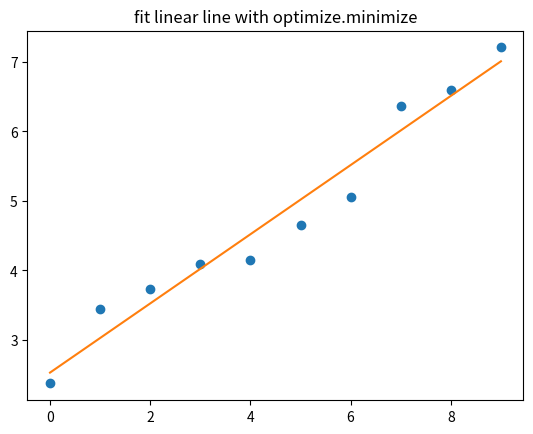

Python code for this plot:
import numpy as np
import matplotlib.pyplot as plt
from scipy import optimize


m=10

# here we actually have a graph with h_teta=teta1*x 
X = np.arange(m)
np.random.seed(42) #use to get the same results every run
rnd = np.random.rand(m)
Y = 2 + np.arange(m)*0.5 + rnd # actually we have h = teta1*x where teta1 is actually 0.5 


def cost_function(Teta):
    H = Teta[0]+X * Teta[1]
    E = Y - H
    cost = np.dot(E,E)/(2*m)
    return cost


res = optimize.minimize(cost_function, x0=[0,0])
teta0=res.x[0]
teta1=res.x[1]

H = teta0+teta1 * X
plt.plot(X, Y,'o',X,H)
plt.title('fit linear line with optimize.minimize')
plt.show()




